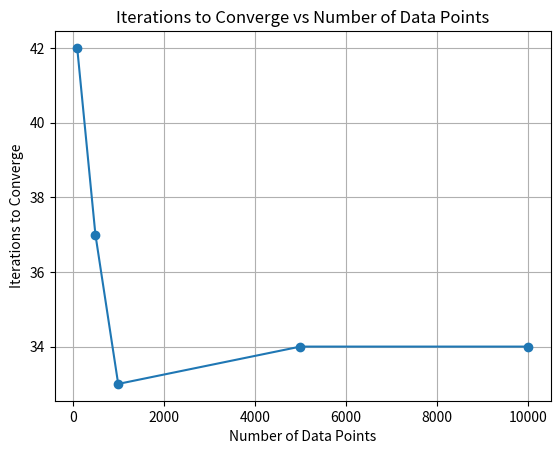
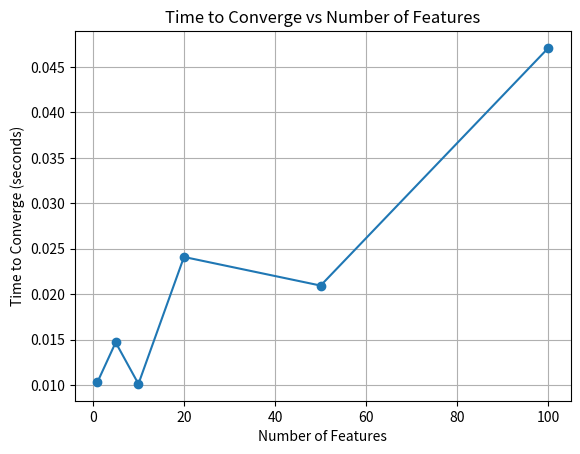

Source code (Python) for these figures, in order:
import numpy as np
import time
import matplotlib.pyplot as plt

def generate_data(n, d):
    X = np.random.randn(n, d)
    true_w = np.random.randn(d)
    y = X @ true_w + np.random.randn(n) * 0.1
    return X, y

def f(w, X, y):
    y_pred = X @ w
    return np.mean((y - y_pred) ** 2)

def df(w, X, y):
    n = len(y)
    y_pred = X @ w
    return (-2 / n) * X.T @ (y - y_pred)

def gradient_descent(X, y, lr=0.1, tolerance=1e-6, max_epochs=5000):
    n, d = X.shape
    w = np.zeros(d)
    prev_loss = float("inf")
    loss = prev_loss

    for epoch in range(max_epochs):
        loss = f(w, X, y)
        if abs(prev_loss - loss) < tolerance:
            return epoch + 1, loss
        grad = df(w, X, y)
        w = w - lr * grad
        prev_loss = loss

    return max_epochs, loss

def plot_graphs(x_vals, y_vals, x_label, y_label, title):
    plt.plot(x_vals, y_vals, marker="o")
    plt.xlabel(x_label)
    plt.ylabel(y_label)
    plt.title(title)
    plt.grid(True)
    plt.show()

def experiment_1():
    sizes = [100, 500, 1000, 5000, 10000]
    iterations = []

    for n in sizes:
        X, y = generate_data(n, d=5)
        iters, _ = gradient_descent(X, y)
        iterations.append(iters)

    plot_graphs(
        sizes,
        iterations,
        "Number of Data Points",
        "Iterations to Converge",
        "Iterations to Converge vs Number of Data Points",
    )

def experiment_2():
    dimensions = [1, 5, 10, 20, 50, 100]
    times = []
    n_fixed = 5000

    for d in dimensions:
        X, y = generate_data(n_fixed, d)
        t0 = time.perf_counter()
        gradient_descent(X, y)
        t1 = time.perf_counter()
        times.append(t1 - t0)

    plot_graphs(
        dimensions,
        times,
        "Number of Features",
        "Time to Converge (seconds)",
        "Time to Converge vs Number of Features",
    )

if __name__ == "__main__":
    experiment_1()
    experiment_2()
